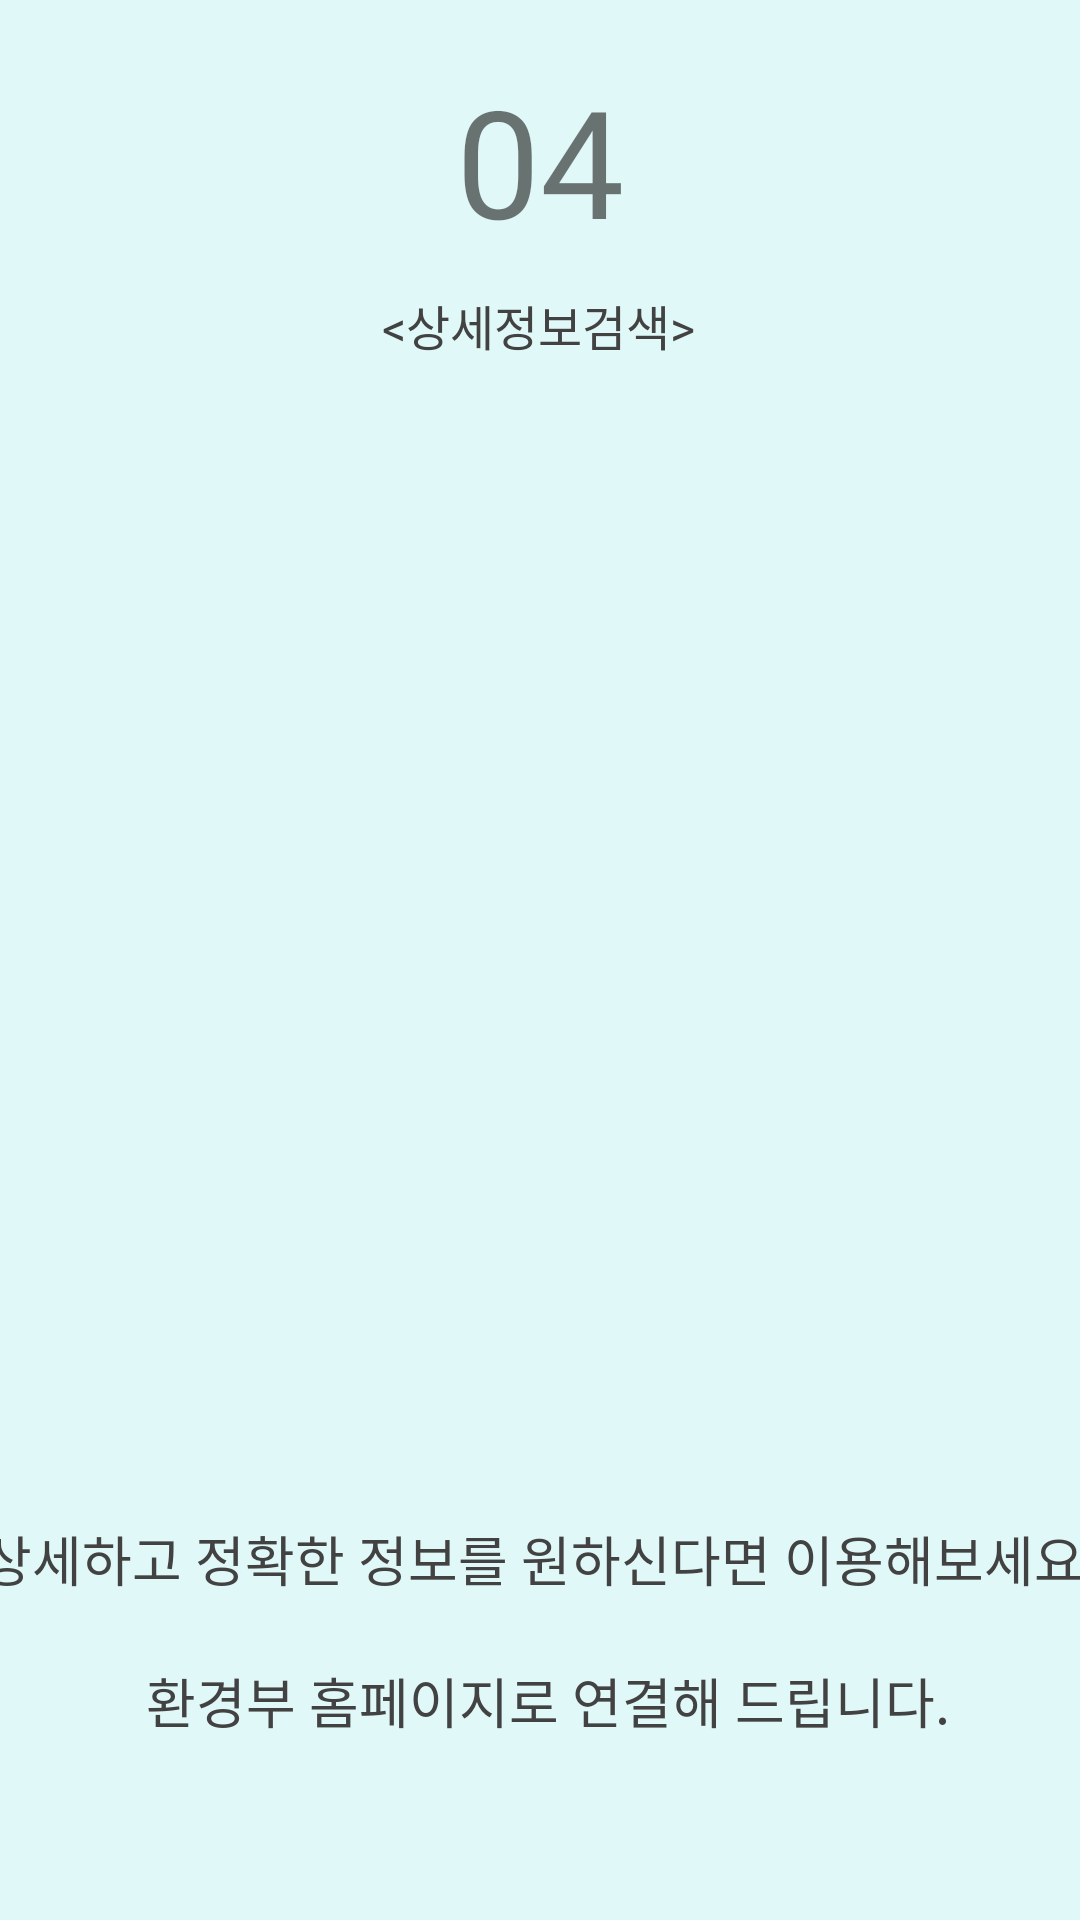

The Android layout XML behind this screen, and the referenced resources:
<!-- AndroidManifest.xml: application theme Theme.AppCompat.Light.NoActionBar -->
<!-- res/layout/fragment_user_guide4.xml -->
<androidx.constraintlayout.widget.ConstraintLayout xmlns:android="http://schemas.android.com/apk/res/android"
    xmlns:app="http://schemas.android.com/apk/res-auto"
    xmlns:tools="http://schemas.android.com/tools"
    android:layout_width="match_parent"
    android:layout_height="match_parent"
    android:background="@color/main_backg_color"
    tools:context="com.kt.recycleapp.java.userguide.fragments.UserGuideFragment4">

    <TextView
        android:id="@+id/count_bt4"
        android:layout_width="wrap_content"
        android:layout_height="wrap_content"
        android:layout_marginTop="20dp"
        android:layout_marginBottom="10dp"
        android:bufferType="spannable"
        android:fontFamily="@font/font3"
        android:text="04"
        android:textSize="50sp"
        app:layout_constraintBottom_toTopOf="@+id/guideTitle_tv4"
        app:layout_constraintEnd_toEndOf="parent"
        app:layout_constraintStart_toStartOf="parent"
        app:layout_constraintTop_toTopOf="parent" />

    <TextView
        android:id="@+id/info_tv4"
        android:layout_width="380dp"
        android:layout_height="wrap_content"
        android:fontFamily="@font/font3"
        android:gravity="center"
        android:text="@string/guidebook4"
        android:textColor="@color/main_text_color"
        android:textSize="18sp"
        app:layout_constraintBottom_toBottomOf="parent"
        app:layout_constraintEnd_toEndOf="parent"
        app:layout_constraintStart_toStartOf="parent"
        app:layout_constraintTop_toBottomOf="@+id/infoImg_4" />

    <ImageView
        android:id="@+id/infoImg_4"
        android:layout_width="350dp"
        android:layout_height="300dp"
        app:layout_constraintBottom_toTopOf="@+id/info_tv4"
        app:layout_constraintEnd_toEndOf="parent"
        app:layout_constraintStart_toStartOf="parent"
        app:layout_constraintTop_toBottomOf="@+id/count_bt4"
        tools:src="@drawable/g4" />

    <TextView
        android:id="@+id/guideTitle_tv4"
        android:layout_width="wrap_content"
        android:layout_height="wrap_content"
        android:layout_marginTop="10dp"
        android:fontFamily="@font/font3"
        android:text="&lt;상세정보검색&gt;"
        android:textColor="@color/main_text_color"
        android:textSize="16sp"
        app:layout_constraintEnd_toEndOf="parent"
        app:layout_constraintHorizontal_bias="0.498"
        app:layout_constraintStart_toStartOf="parent"
        app:layout_constraintTop_toBottomOf="@+id/count_bt4" />

</androidx.constraintlayout.widget.ConstraintLayout>
<!-- resources referenced by this layout -->
<resources>
  <color name="main_backg_color">#E0F8F7</color>
  <color name="main_text_color">#424242</color>
  <string name="guidebook4">상세하고 정확한 정보를 원하신다면 이용해보세요!\n\n
          환경부 홈페이지로 연결해 드립니다.
      </string>
</resources>
